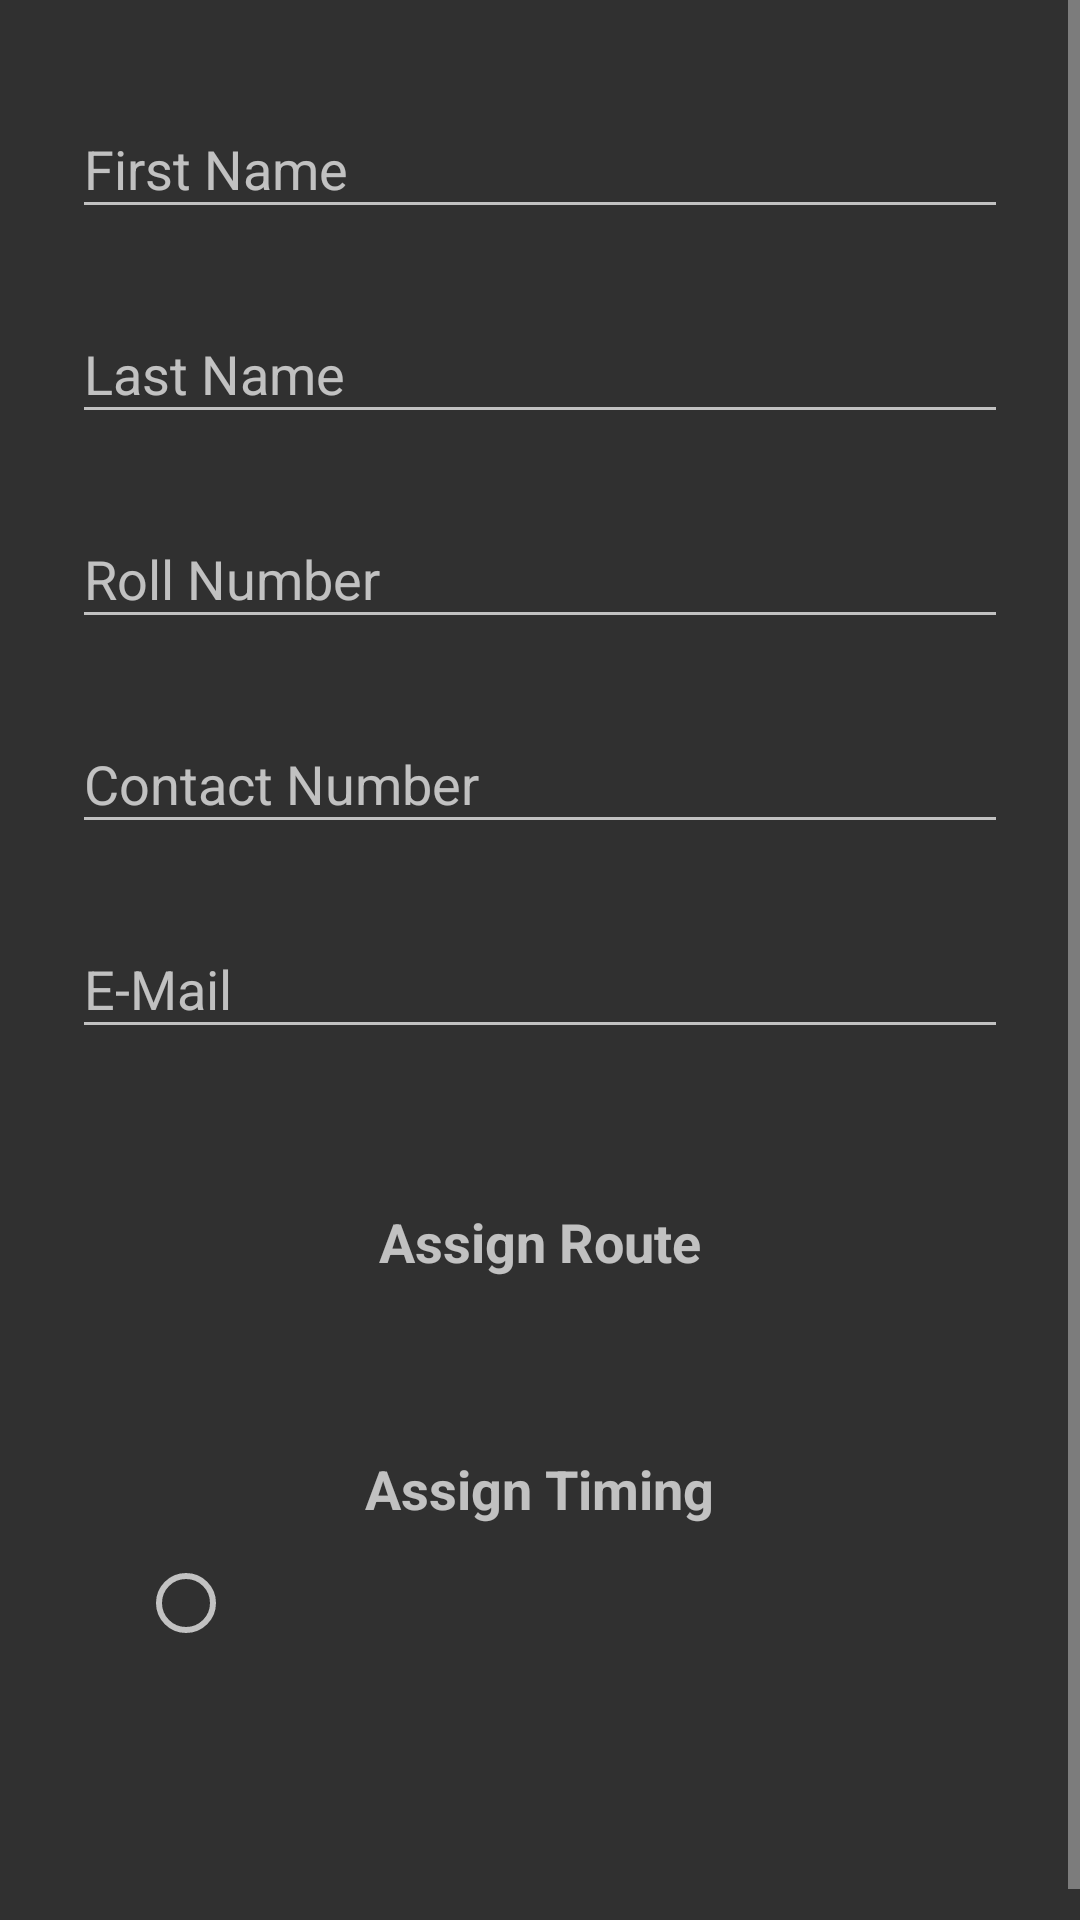

Android layout source for this screen:
<!-- AndroidManifest.xml: application theme Theme.AppCompat -->
<!-- res/layout/layout_register_student_info.xml -->
<?xml version="1.0" encoding="utf-8"?>
<ScrollView xmlns:android="http://schemas.android.com/apk/res/android"
    android:layout_width="match_parent"
    android:layout_height="match_parent">

    <LinearLayout
        android:id="@+id/layout_create_student_form"
        android:layout_width="match_parent"
        android:layout_height="wrap_content"
        android:orientation="vertical"
        android:padding="24dp">

        <android.support.design.widget.TextInputLayout
            android:layout_width="match_parent"
            android:layout_height="wrap_content"
            android:layout_marginBottom="8dp">

            <EditText
                android:id="@+id/et_student_first_name"
                android:layout_width="match_parent"
                android:layout_height="wrap_content"
                android:hint="First Name"
                android:inputType="textPersonName"
                android:maxLength="10" />
        </android.support.design.widget.TextInputLayout>

        <android.support.design.widget.TextInputLayout
            android:layout_width="match_parent"
            android:layout_height="wrap_content"
            android:layout_marginBottom="8dp"
            android:layout_marginTop="8dp">

            <EditText
                android:id="@+id/et_student_last_name"
                android:layout_width="match_parent"
                android:layout_height="wrap_content"
                android:hint="Last Name"
                android:inputType="textPersonName"
                android:maxLength="10" />
        </android.support.design.widget.TextInputLayout>


        <android.support.design.widget.TextInputLayout
            android:layout_width="match_parent"
            android:layout_height="wrap_content"
            android:layout_marginBottom="8dp"
            android:layout_marginTop="8dp">

            <EditText
                android:id="@+id/et_student_roll_number"
                android:layout_width="match_parent"
                android:layout_height="wrap_content"
                android:hint="Roll Number"
                android:inputType="textVisiblePassword"
                android:maxLength="18" />
        </android.support.design.widget.TextInputLayout>

        <android.support.design.widget.TextInputLayout
            android:layout_width="match_parent"
            android:layout_height="wrap_content"
            android:layout_marginBottom="8dp"
            android:layout_marginTop="8dp">

            <EditText
                android:id="@+id/et_student_contact"
                android:layout_width="match_parent"
                android:layout_height="wrap_content"
                android:hint="Contact Number"
                android:inputType="phone"
                android:maxLength="18" />
        </android.support.design.widget.TextInputLayout>

        <android.support.design.widget.TextInputLayout
            android:layout_width="match_parent"
            android:layout_height="wrap_content"
            android:layout_marginBottom="8dp"
            android:layout_marginTop="8dp">

            <EditText
                android:id="@+id/et_student_email"
                android:layout_width="match_parent"
                android:layout_height="wrap_content"
                android:hint="E-Mail"
                android:inputType="textEmailAddress"
                android:maxLength="26" />
        </android.support.design.widget.TextInputLayout>

        <LinearLayout
            android:layout_width="match_parent"
            android:layout_height="wrap_content"
            android:layout_marginTop="32dp"
            android:background="@drawable/rounded_corners"
            android:orientation="vertical"
            android:padding="12dp">

            <TextView
                android:layout_width="wrap_content"
                android:layout_height="wrap_content"
                android:layout_gravity="center_horizontal"
                android:layout_marginBottom="10dp"
                android:text="Assign Route"
                android:textSize="18dp"
                android:textStyle="bold" />

            <RelativeLayout
                android:layout_width="match_parent"
                android:layout_height="wrap_content"
                android:layout_weight=".28"
                android:background="@drawable/background_spinner"
                android:orientation="horizontal">

                <Spinner
                    android:id="@+id/spinner_select_route_for_student"
                    android:layout_width="match_parent"
                    android:layout_height="wrap_content"
                    android:layout_centerVertical="true"
                    android:layout_gravity="center"
                    android:layout_marginLeft="10dp"
                    android:background="@android:color/transparent"
                    android:gravity="center"
                    android:spinnerMode="dropdown" />

                <ImageView
                    android:layout_width="wrap_content"
                    android:layout_height="wrap_content"
                    android:layout_alignParentRight="true"
                    android:layout_centerVertical="true"
                    android:layout_gravity="center"
                    android:src="@mipmap/ic_spinner_drop" />

            </RelativeLayout>
        </LinearLayout>

        <LinearLayout
            android:layout_width="match_parent"
            android:layout_height="wrap_content"
            android:orientation="vertical"
            android:layout_marginTop="24dp"
            android:padding="12dp"
            android:id="@+id/layout_register_student_timings"
            android:background="@drawable/rounded_corners">

            <TextView
                android:layout_width="wrap_content"
                android:layout_height="wrap_content"
                android:layout_gravity="center_horizontal"
                android:layout_marginBottom="10dp"
                android:text="Assign Timing"
                android:textSize="18dp"
                android:textStyle="bold" />

            <RadioGroup
                android:id="@+id/rg_register_student_timings"
                android:layout_width="match_parent"
                android:layout_height="wrap_content"
                android:layout_marginLeft="10dp">

                <RadioButton
                    android:id="@+id/rb_register_student_timings_one"
                    android:layout_width="wrap_content"
                    android:layout_height="wrap_content"
                    />

                <RadioButton
                    android:id="@+id/rb_register_student_timings_two"
                    android:visibility="invisible"
                    android:layout_width="wrap_content"
                    android:layout_height="wrap_content"
                    />

                <RadioButton
                    android:id="@+id/rb_register_student_timings_three"
                    android:visibility="invisible"
                    android:layout_width="wrap_content"
                    android:layout_height="wrap_content"
                    />
            </RadioGroup>
        </LinearLayout>
    </LinearLayout>
</ScrollView>
<!-- resources referenced by this layout -->
<resources>
  <!-- drawable background_spinner (drawable) -->
  <shape xmlns:android="http://schemas.android.com/apk/res/android">
      <solid android:color="@android:color/transparent" />
      <corners android:radius="5dp" />
      <stroke
          android:width="1dp"
          android:color="@android:color/darker_gray" />
      </shape>
</resources>
